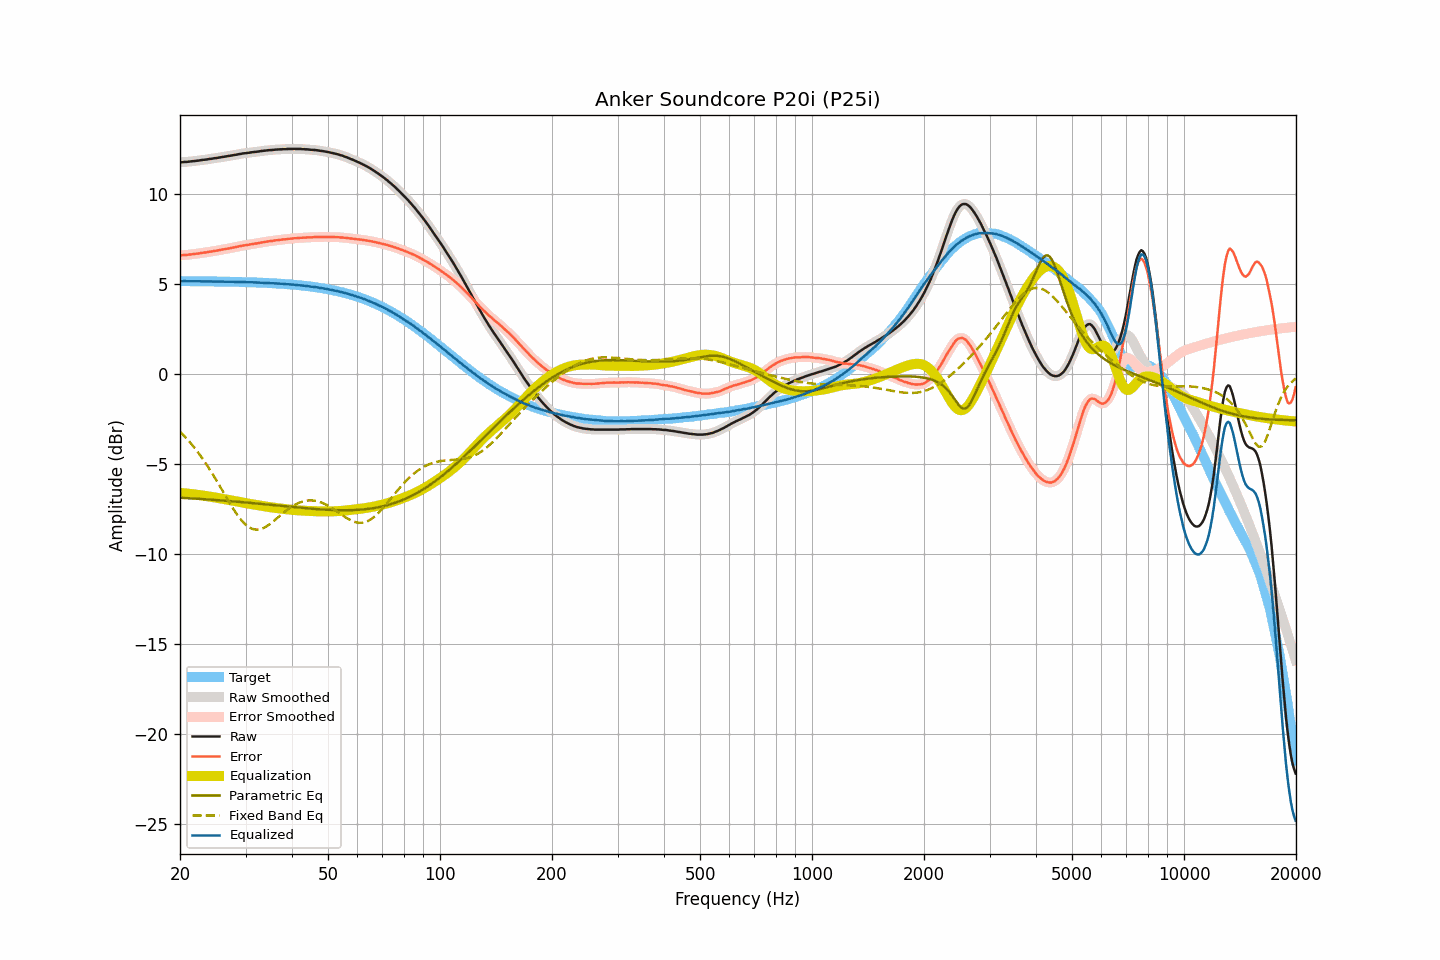

Source data for this figure (header and first rows):
frequency, raw, smoothed, error, error_smoothed, equalization, parametric_eq, fixed_band_eq, equalized_raw, equalized_smoothed, target
20.00, 11.79, 11.79, 6.61, 6.61, -6.61, -6.87, -3.20, 5.18, 5.18, 5.18
20.20, 11.79, 11.79, 6.61, 6.62, -6.62, -6.88, -3.29, 5.17, 5.18, 5.18
20.40, 11.80, 11.80, 6.62, 6.62, -6.62, -6.88, -3.38, 5.18, 5.17, 5.17
20.61, 11.81, 11.80, 6.63, 6.63, -6.63, -6.89, -3.47, 5.18, 5.17, 5.17
20.81, 11.81, 11.81, 6.63, 6.64, -6.64, -6.89, -3.57, 5.17, 5.17, 5.17
21.02, 11.82, 11.82, 6.64, 6.64, -6.65, -6.90, -3.67, 5.17, 5.17, 5.17
21.23, 11.83, 11.83, 6.66, 6.65, -6.65, -6.90, -3.77, 5.17, 5.17, 5.17
21.44, 11.84, 11.84, 6.67, 6.67, -6.66, -6.91, -3.87, 5.17, 5.17, 5.17
21.66, 11.85, 11.85, 6.68, 6.68, -6.68, -6.91, -3.98, 5.17, 5.17, 5.17
21.87, 11.86, 11.86, 6.69, 6.69, -6.69, -6.92, -4.09, 5.17, 5.17, 5.17
22.09, 11.87, 11.87, 6.70, 6.70, -6.70, -6.93, -4.21, 5.17, 5.17, 5.17
22.31, 11.88, 11.88, 6.71, 6.71, -6.71, -6.93, -4.33, 5.17, 5.17, 5.17
22.54, 11.89, 11.89, 6.72, 6.72, -6.72, -6.94, -4.44, 5.16, 5.17, 5.17
22.76, 11.91, 11.90, 6.74, 6.74, -6.74, -6.94, -4.57, 5.17, 5.17, 5.17
22.99, 11.92, 11.92, 6.75, 6.75, -6.75, -6.95, -4.69, 5.17, 5.17, 5.16
23.22, 11.93, 11.93, 6.76, 6.76, -6.76, -6.95, -4.83, 5.16, 5.16, 5.16
23.45, 11.94, 11.94, 6.77, 6.77, -6.78, -6.96, -4.96, 5.16, 5.16, 5.16
23.69, 11.95, 11.95, 6.78, 6.79, -6.79, -6.97, -5.09, 5.16, 5.16, 5.16
23.92, 11.97, 11.96, 6.81, 6.80, -6.80, -6.97, -5.23, 5.16, 5.16, 5.16
24.16, 11.98, 11.98, 6.82, 6.82, -6.82, -6.98, -5.37, 5.16, 5.16, 5.16
24.40, 11.99, 11.99, 6.83, 6.83, -6.83, -6.98, -5.52, 5.16, 5.16, 5.16
24.65, 12.01, 12.00, 6.85, 6.85, -6.85, -6.99, -5.66, 5.16, 5.16, 5.16
24.89, 12.02, 12.02, 6.86, 6.86, -6.86, -7.00, -5.81, 5.16, 5.16, 5.16
25.14, 12.03, 12.03, 6.87, 6.88, -6.88, -7.00, -5.96, 5.15, 5.15, 5.15
25.39, 12.05, 12.04, 6.89, 6.89, -6.89, -7.01, -6.11, 5.15, 5.15, 5.15
25.65, 12.06, 12.06, 6.91, 6.91, -6.91, -7.02, -6.26, 5.15, 5.15, 5.15
25.91, 12.08, 12.07, 6.93, 6.92, -6.92, -7.02, -6.42, 5.15, 5.15, 5.15
26.16, 12.09, 12.09, 6.94, 6.94, -6.94, -7.03, -6.57, 5.15, 5.15, 5.15
26.43, 12.11, 12.10, 6.96, 6.96, -6.96, -7.04, -6.73, 5.15, 5.15, 5.15
26.69, 12.12, 12.12, 6.97, 6.97, -6.97, -7.05, -6.88, 5.14, 5.15, 5.15
26.96, 12.14, 12.13, 6.99, 6.99, -6.99, -7.05, -7.03, 5.15, 5.14, 5.14
27.23, 12.15, 12.15, 7.01, 7.01, -7.01, -7.06, -7.18, 5.14, 5.14, 5.14
27.50, 12.17, 12.16, 7.03, 7.03, -7.02, -7.07, -7.33, 5.14, 5.14, 5.14
27.77, 12.18, 12.18, 7.04, 7.04, -7.04, -7.08, -7.47, 5.13, 5.14, 5.14
28.05, 12.20, 12.19, 7.06, 7.06, -7.06, -7.08, -7.61, 5.14, 5.13, 5.14
28.33, 12.21, 12.21, 7.07, 7.08, -7.08, -7.09, -7.74, 5.13, 5.13, 5.13
28.62, 12.23, 12.23, 7.10, 7.10, -7.10, -7.10, -7.87, 5.13, 5.13, 5.13
28.90, 12.25, 12.24, 7.12, 7.11, -7.11, -7.11, -7.99, 5.13, 5.13, 5.13
29.19, 12.26, 12.26, 7.13, 7.13, -7.13, -7.11, -8.10, 5.13, 5.13, 5.13
29.48, 12.28, 12.27, 7.15, 7.15, -7.15, -7.12, -8.20, 5.13, 5.13, 5.12
29.78, 12.29, 12.29, 7.16, 7.16, -7.16, -7.13, -8.30, 5.12, 5.12, 5.12
30.08, 12.30, 12.30, 7.18, 7.18, -7.18, -7.14, -8.38, 5.12, 5.12, 5.12
30.38, 12.31, 12.31, 7.19, 7.19, -7.19, -7.15, -8.46, 5.11, 5.11, 5.12
30.68, 12.32, 12.32, 7.20, 7.21, -7.21, -7.15, -8.52, 5.11, 5.11, 5.11
30.99, 12.34, 12.33, 7.23, 7.22, -7.22, -7.16, -8.57, 5.11, 5.11, 5.11
31.30, 12.35, 12.35, 7.24, 7.24, -7.24, -7.17, -8.60, 5.11, 5.11, 5.11
31.61, 12.36, 12.36, 7.25, 7.25, -7.25, -7.18, -8.63, 5.11, 5.11, 5.10
31.93, 12.37, 12.37, 7.27, 7.26, -7.27, -7.19, -8.64, 5.10, 5.10, 5.10
32.24, 12.38, 12.38, 7.28, 7.28, -7.28, -7.20, -8.65, 5.10, 5.10, 5.10
32.57, 12.39, 12.39, 7.29, 7.30, -7.30, -7.20, -8.64, 5.09, 5.09, 5.09
32.89, 12.41, 12.40, 7.32, 7.31, -7.31, -7.21, -8.62, 5.09, 5.09, 5.09
33.22, 12.42, 12.42, 7.33, 7.33, -7.33, -7.22, -8.59, 5.09, 5.09, 5.09
33.55, 12.43, 12.43, 7.34, 7.34, -7.34, -7.23, -8.55, 5.08, 5.09, 5.08
33.89, 12.44, 12.44, 7.36, 7.36, -7.36, -7.24, -8.51, 5.08, 5.08, 5.08
34.23, 12.45, 12.45, 7.37, 7.37, -7.37, -7.25, -8.46, 5.08, 5.08, 5.07
34.57, 12.46, 12.46, 7.39, 7.39, -7.39, -7.26, -8.39, 5.07, 5.07, 5.07
34.92, 12.47, 12.46, 7.40, 7.40, -7.40, -7.27, -8.33, 5.07, 5.07, 5.07
35.27, 12.47, 12.47, 7.41, 7.41, -7.41, -7.27, -8.26, 5.06, 5.06, 5.06
35.62, 12.48, 12.48, 7.42, 7.42, -7.42, -7.28, -8.19, 5.05, 5.06, 5.06
35.97, 12.49, 12.49, 7.44, 7.43, -7.44, -7.29, -8.12, 5.05, 5.05, 5.05
... 635 more rows
